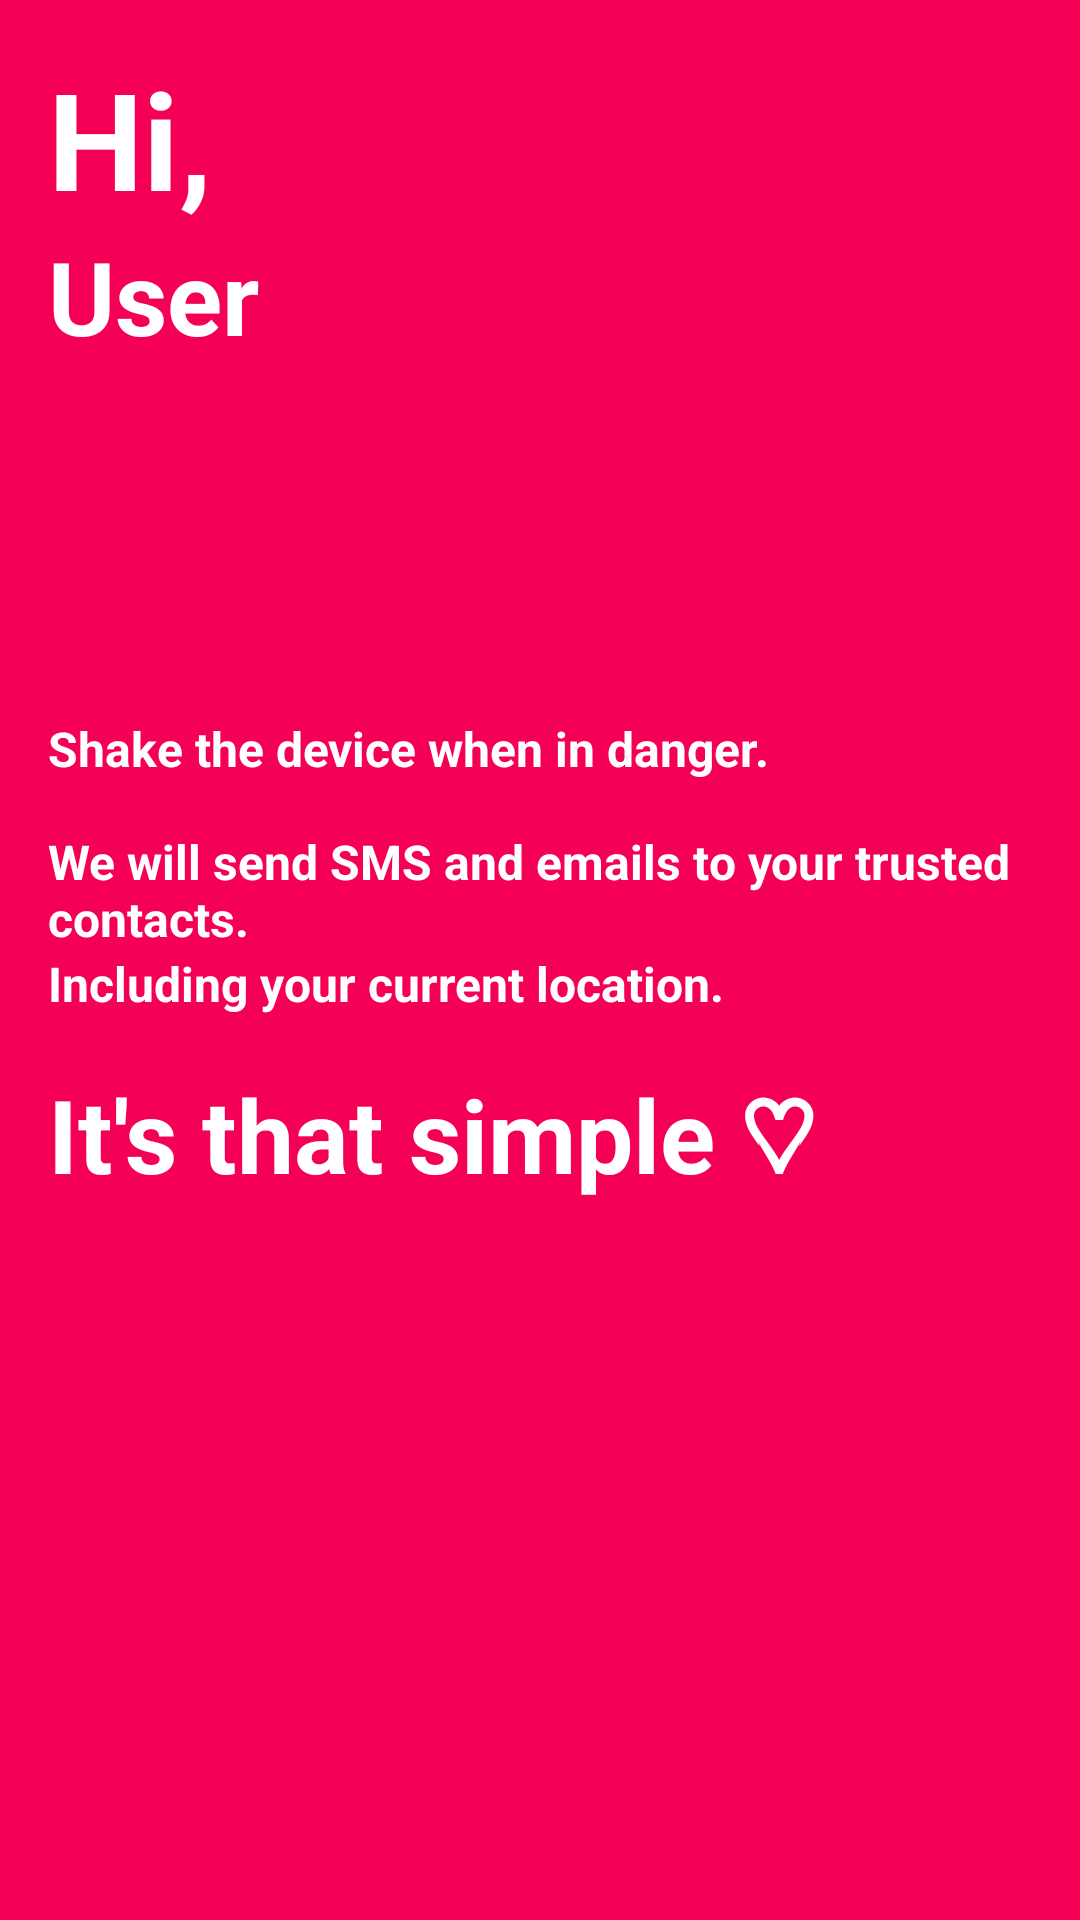

Layout XML and referenced resources for this Android screen:
<!-- AndroidManifest.xml: application theme AppTheme -->
<!-- res/layout/fragment_welcome.xml -->
<RelativeLayout xmlns:android="http://schemas.android.com/apk/res/android"
    xmlns:tools="http://schemas.android.com/tools"
    android:layout_width="match_parent"
    android:layout_height="match_parent"
    android:background="@color/primary"
    tools:context="com.helpinghands.fragment.HeroBannerFragment">


    <LinearLayout
        android:layout_width="wrap_content"
        android:layout_height="wrap_content"
        android:orientation="vertical"
        android:layout_margin="@dimen/activity_horizontal_margin"
        android:layout_alignParentLeft="true"
        android:layout_alignParentTop="true"
        >

        <TextView
            android:layout_width="wrap_content"
            android:layout_height="wrap_content"
            android:text="Hi,"
            android:textStyle="bold"
            android:textColor="@color/white"
            android:textSize="@dimen/material_text_display2"
            />
        <TextView
            android:id="@+id/user_name"
            android:layout_width="wrap_content"
            android:layout_height="wrap_content"
            android:text="User"
            android:textStyle="bold"
            android:textColor="@color/white"
            android:textSize="@dimen/material_text_display1"
            />
    </LinearLayout>




    <LinearLayout
        android:layout_width="wrap_content"
        android:layout_height="wrap_content"
        android:orientation="vertical"
        android:layout_margin="@dimen/activity_horizontal_margin"
        android:layout_centerInParent="true"
        android:gravity="center"
        >

        <TextView
            android:layout_width="match_parent"
            android:layout_height="wrap_content"
            android:text="@string/welcome_msg0"
            android:textStyle="bold"
            android:textColor="@color/white"
            android:textSize="@dimen/material_text_subhead"/>


        <TextView
            android:layout_width="match_parent"
            android:layout_height="wrap_content"
            android:text="@string/welcome_msg1"
            android:layout_marginTop="16dp"
            android:textStyle="bold"
            android:textColor="@color/white"
            android:textSize="@dimen/material_text_subhead"/>


        <TextView
            android:layout_width="match_parent"
            android:layout_height="wrap_content"
            android:text="@string/welcome_msg2"
            android:layout_marginBottom="16dp"
            android:textStyle="bold"
            android:textColor="@color/white"
            android:textSize="@dimen/material_text_subhead"/>

        <TextView
            android:layout_width="match_parent"
            android:layout_height="wrap_content"
            android:text="@string/welcome_msg3"
            android:textStyle="bold"
            android:textColor="@color/white"
            android:textSize="@dimen/material_text_display1"/>



        </LinearLayout>





    <Button
        android:id="@+id/nominate_sms_contacts"
        android:layout_width="wrap_content"
        android:layout_height="wrap_content"
        android:layout_margin="@dimen/activity_horizontal_margin"
        android:padding="12dp"
        android:layout_alignParentBottom="true"
        android:layout_alignParentRight="true"
        android:gravity="center"
        android:elevation="12dp"
        android:background="@drawable/rounded_filled_button"
        android:text="Nominate SMS Contacts &#8594;"
        android:textAllCaps="false"
        android:textColor="@color/primary"
        android:textSize="18sp"
        android:typeface="normal"
        android:textStyle="bold"

        />



    </RelativeLayout>
<!-- resources referenced by this layout -->
<resources>
  <color name="primary">#F50057</color>
  <color name="white">#FFFFFF</color>
  <dimen name="activity_horizontal_margin">16dp</dimen>
  <dimen name="material_text_display1">34sp</dimen>
  <dimen name="material_text_display2">45sp</dimen>
  <dimen name="material_text_subhead">16sp</dimen>
  <string name="welcome_msg0">Shake the device when in danger.</string>
  <string name="welcome_msg1">We will send SMS and emails to your trusted contacts.</string>
  <string name="welcome_msg2">Including your current location.</string>
  <string name="welcome_msg3">It\'s that simple ♡</string>
  <style name="AppTheme" parent="AppBaseTheme">
          
  
  
      </style>
  <style name="AppBaseTheme" parent="Theme.AppCompat.Light.DarkActionBar">
          
      </style>
</resources>
